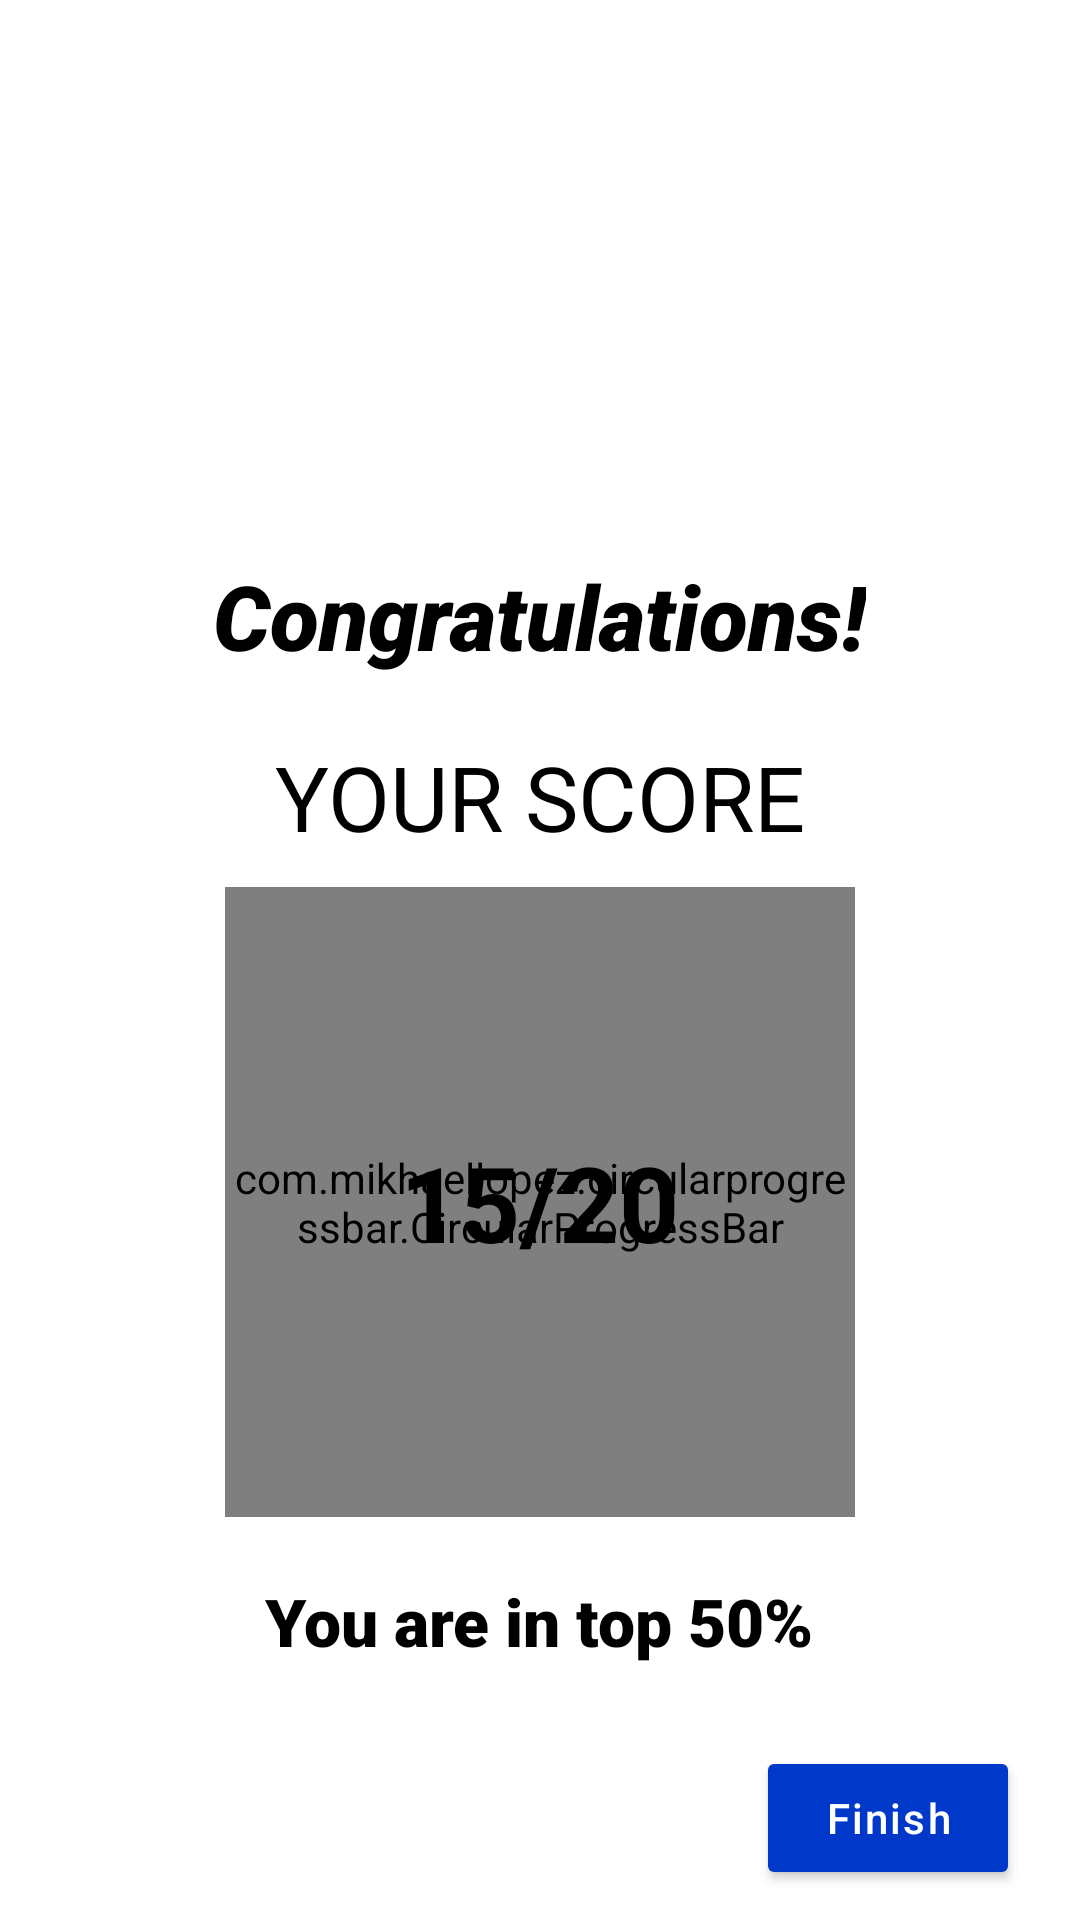

Layout XML and referenced resources for this Android screen:
<!-- AndroidManifest.xml: application theme Theme.EduPlanet_ELearningApp -->
<!-- res/layout/activity_intro_quiz_score.xml -->
<?xml version="1.0" encoding="utf-8"?>
<RelativeLayout xmlns:android="http://schemas.android.com/apk/res/android"
    xmlns:app="http://schemas.android.com/apk/res-auto"
    xmlns:tools="http://schemas.android.com/tools"
    android:layout_width="match_parent"
    android:layout_height="match_parent"
    android:background="@color/white"
    tools:context=".Activities.IntroQuizScoreActivity">

    <ScrollView
        android:layout_width="match_parent"
        android:layout_height="match_parent">

        <RelativeLayout
            android:layout_width="match_parent"
            android:layout_height="wrap_content">

            <RelativeLayout
                android:id="@+id/score_board_rela"
                android:layout_width="match_parent"
                android:layout_height="wrap_content">

                <ImageView
                    android:id="@+id/imageView"
                    android:layout_width="160dp"
                    android:layout_height="160dp"
                    android:layout_centerHorizontal="true"
                    android:layout_marginTop="20dp"
                    android:scaleType="centerInside"
                    android:src="@drawable/trophy" />

                <TextView
                    android:layout_width="wrap_content"
                    android:layout_height="wrap_content"
                    android:layout_below="@id/imageView"
                    android:layout_centerInParent="true"
                    android:layout_marginTop="5dp"
                    android:fontFamily="sans-serif-black"
                    android:text="Congratulations!"
                    android:textColor="@color/black"
                    android:textSize="30sp"
                    android:textStyle="bold|italic" />
            </RelativeLayout>

            <TextView
                android:id="@+id/your_score_tv"
                android:layout_width="wrap_content"
                android:layout_height="wrap_content"
                android:layout_below="@id/score_board_rela"
                android:layout_centerHorizontal="true"
                android:layout_marginTop="20dp"
                android:text="YOUR SCORE"
                android:textColor="@color/black"
                android:textSize="30sp"
                android:textStyle="normal" />

            <RelativeLayout
                android:id="@+id/score_progress_rela"
                android:layout_width="wrap_content"
                android:layout_height="wrap_content"
                android:layout_below="@id/your_score_tv"
                android:layout_centerHorizontal="true"
                android:layout_marginTop="10dp">

                <com.mikhaellopez.circularprogressbar.CircularProgressBar
                    android:id="@+id/score_progress"
                    android:layout_width="210dp"
                    android:layout_height="210dp"
                    android:layout_centerHorizontal="true"
                    app:cpb_background_progressbar_color="@color/red"
                    app:cpb_background_progressbar_width="14dp"
                    app:cpb_indeterminate_mode="false"
                    app:cpb_progress="10"
                    app:cpb_progress_direction="to_right"
                    app:cpb_progress_max="20"
                    app:cpb_progressbar_color="#00B512"
                    app:cpb_progressbar_width="14dp"
                    app:cpb_round_border="false" />

                <TextView
                    android:id="@+id/score"
                    android:layout_width="wrap_content"
                    android:layout_height="wrap_content"
                    android:layout_centerInParent="true"
                    android:text="15/20"
                    android:textColor="@color/black"
                    android:textSize="35sp"
                    android:textStyle="bold" />
            </RelativeLayout>

            <TextView
                android:id="@+id/rank"
                android:layout_width="wrap_content"
                android:layout_height="wrap_content"
                android:layout_below="@id/score_progress_rela"
                android:layout_centerHorizontal="true"
                android:layout_marginTop="20dp"
                android:fontFamily="sans-serif-black"
                android:text="You are in top 50%"
                android:textAlignment="center"
                android:textColor="@color/black"
                android:textSize="22dp" />

        </RelativeLayout>
    </ScrollView>

    <Button
        android:id="@+id/finishBtn"
        android:layout_width="wrap_content"
        android:layout_height="wrap_content"
        android:layout_alignParentEnd="true"
        android:layout_alignParentBottom="true"
        android:layout_marginEnd="20dp"
        android:layout_marginBottom="10dp"
        android:letterSpacing="0.05"
        android:text="Finish"
        android:textAllCaps="false"
        android:textColor="@color/white"
        app:backgroundTint="@color/blue2" />


</RelativeLayout>
<!-- resources referenced by this layout -->
<resources>
  <color name="black">#FF000000</color>
  <color name="blue2">#0039CA</color>
  <color name="red">#FF0000</color>
  <color name="white">#FFFFFFFF</color>
  <style name="Theme.EduPlanet_ELearningApp" parent="Theme.MaterialComponents.DayNight.NoActionBar">
          
          <item name="colorPrimary">@color/blue1</item>
          <item name="colorPrimaryVariant">@color/blue1</item>
          <item name="colorOnPrimary">@color/white</item>
          
          <item name="colorSecondary">@color/teal_200</item>
          <item name="colorSecondaryVariant">@color/teal_700</item>
          <item name="colorOnSecondary">@color/black</item>
          
          <item name="android:statusBarColor" tools:targetApi="l">?attr/colorPrimaryVariant</item>
          
      </style>
  <color name="blue1">#005FFF</color>
  <color name="teal_200">#FF03DAC5</color>
  <color name="teal_700">#FF018786</color>
</resources>
